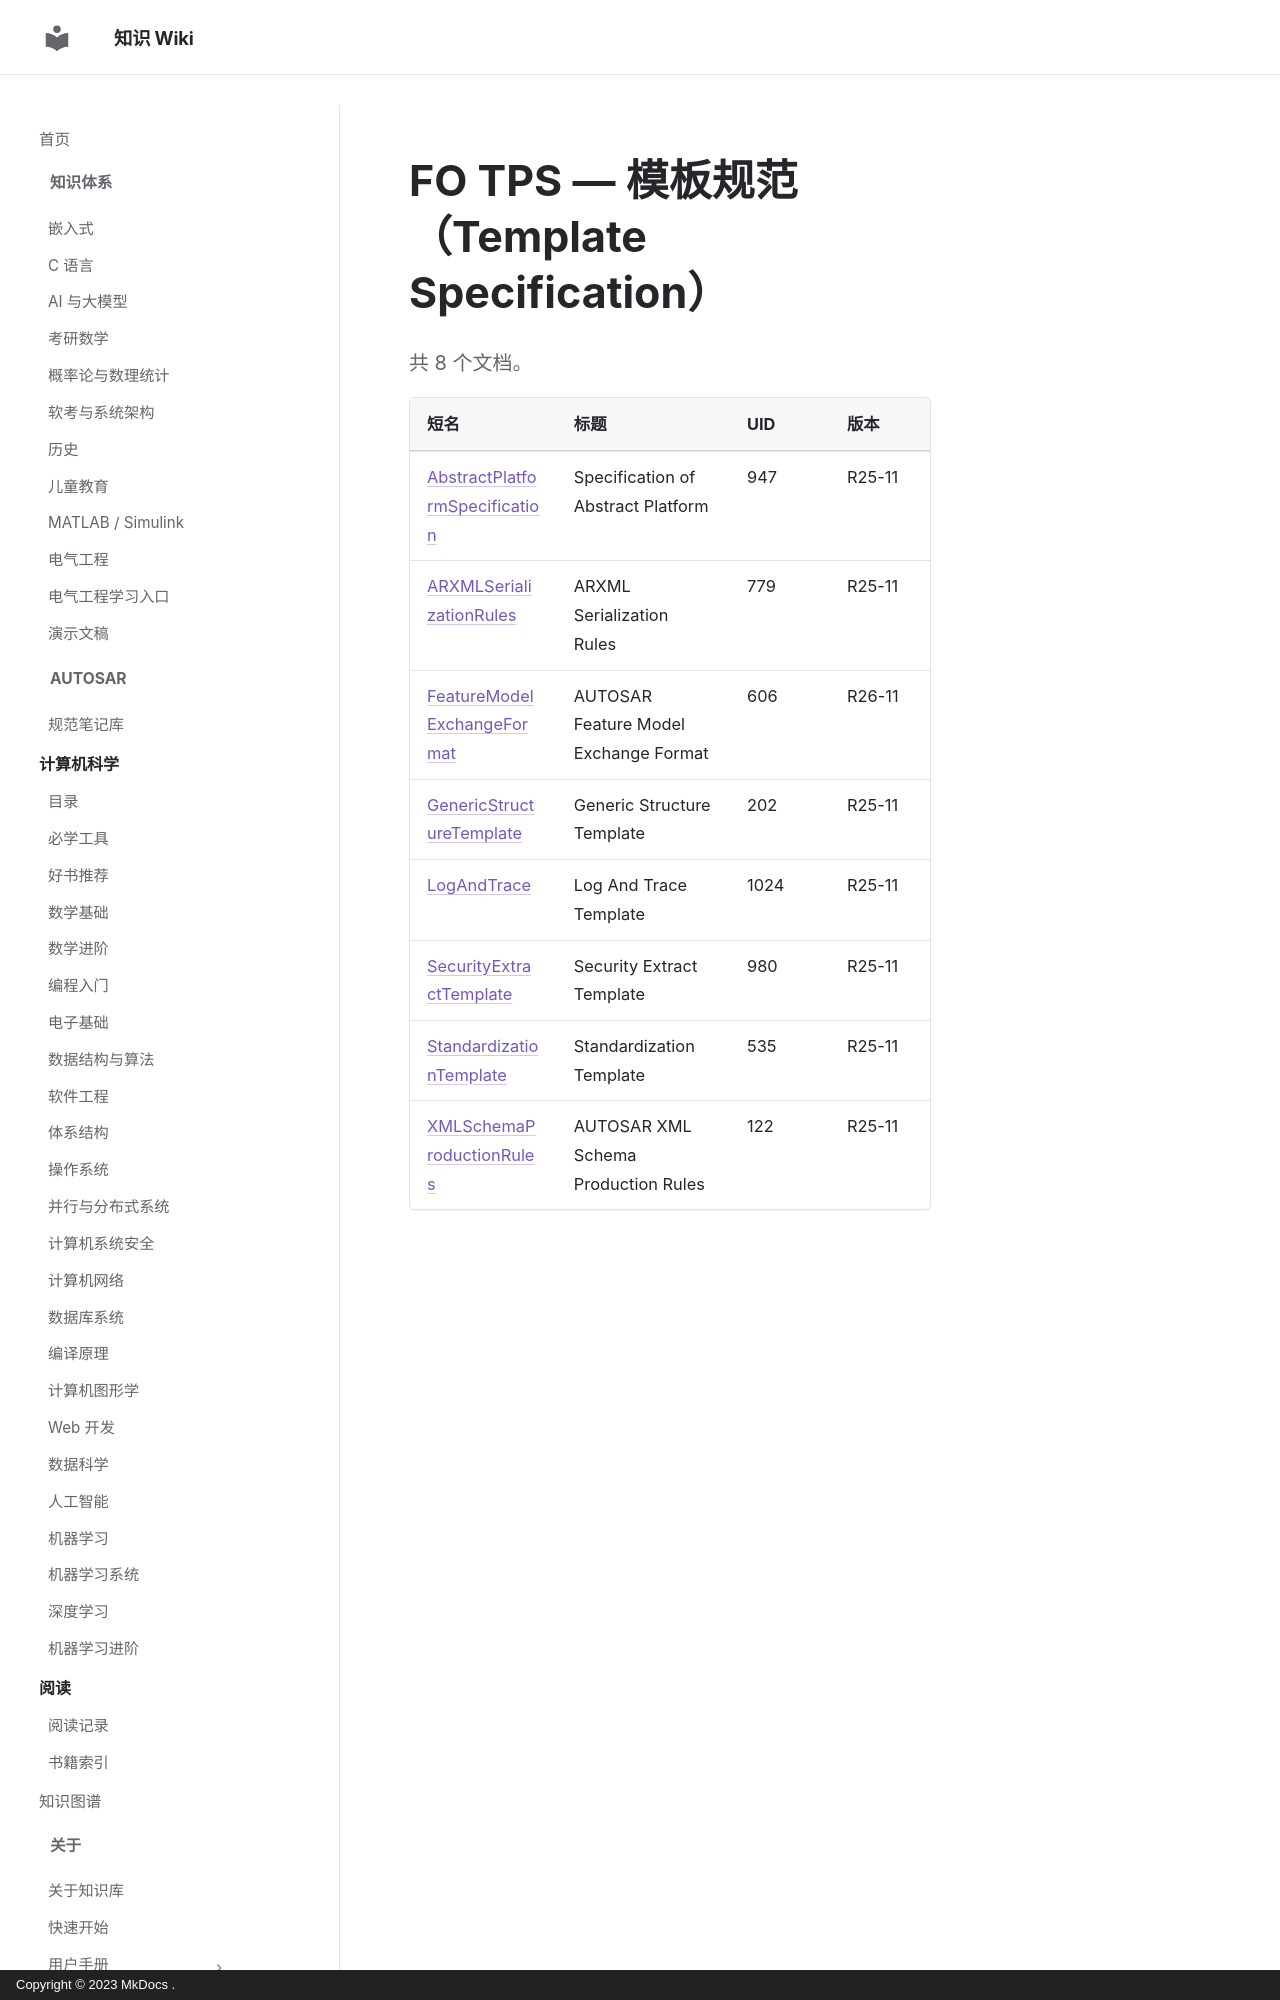

repository: ilikui/wiki · page: types/autosar/specs/FO/TPS/index.html · generator: mkdocs · copyright: Copyright © 2023 MkDocs .

# FO TPS — 模板规范（Template Specification）

共 8 个文档。

| 短名 | 标题 | UID | 版本 |
|---|---|---|---|
| [AbstractPlatformSpecification](AbstractPlatformSpecification.md) | Specification of Abstract Platform | 947 | R25-11 |
| [ARXMLSerializationRules](ARXMLSerializationRules.md) | ARXML Serialization Rules | 779 | R25-11 |
| [FeatureModelExchangeFormat](FeatureModelExchangeFormat.md) | AUTOSAR Feature Model Exchange Format | 606 | R26-11 |
| [GenericStructureTemplate](GenericStructureTemplate.md) | Generic Structure Template | 202 | R25-11 |
| [LogAndTrace](LogAndTrace.md) | Log And Trace Template | 1024 | R25-11 |
| [SecurityExtractTemplate](SecurityExtractTemplate.md) | Security Extract Template | 980 | R25-11 |
| [StandardizationTemplate](StandardizationTemplate.md) | Standardization Template | 535 | R25-11 |
| [XMLSchemaProductionRules](XMLSch
